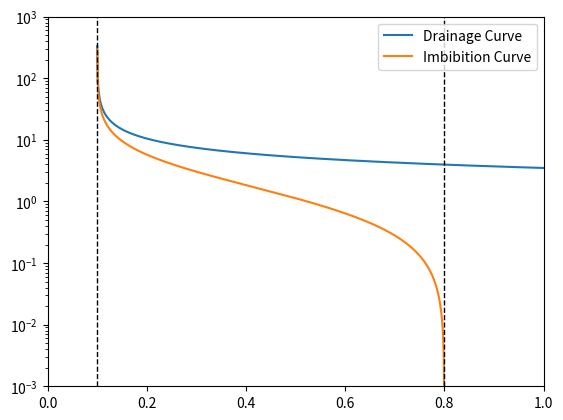

This chart was generated by the following Python code:
import numpy as np

class BrooksCorey():

    def __init__(self,swr:float=0.,sor:float=0.,lamda:float=2.,entry:float=4.5):
        """
        BrooksCorey capillary  pressure model.

        Parameters:
        ----------
        swr     : irreducible water saturation
        sor     : residual oil saturation

        lamda   : empirical model constant
        entry   : capillary entry pressure

        """
        self.swr = swr
        self.sor = sor

        self.lamda = lamda
        self.entry = entry

    @property
    def drain(self):
        """Returns an instance of the Drainage class."""
        return Drainage(self.swr,self.sor,self.lamda,self.entry)

    @property
    def imbibe(self):
        """Returns an instance of the Imbibition class."""
        return Imbibition(self.swr,self.sor,self.lamda,self.entry)

class Drainage(BrooksCorey):
    """
    Drainage process in the Brooks-Corey model.
    """

    def __init__(self,*args,**kwargs):

        super().__init__(*args,**kwargs)

    def pc(self,sw:np.ndarray):
        """Calculates capillary pressure from saturation.

        sw     : water saturation values

        """
        ss = (np.ravel(sw)-self.swr)/(1-self.swr)
        ss = np.clip(ss,0,1)

        return self.entry*ss**(-1/self.lamda)

    def sw(self,pc:np.ndarray):
        """Calculates saturation from capillary pressure, inverse calculations.
        
        pc     : capillary pressure values

        """
        ss = (self.entry/np.ravel(pc))**(self.lamda)

        return self.swr+ss*(1-self.swr)

class Imbibition(BrooksCorey):
    """
    Imbibition process in the Brooks-Corey model.
    """

    def __init__(self,*args,**kwargs):

        super().__init__(*args,**kwargs)

    def pc(self,sw:np.ndarray):
        """Calculates capillary pressure from saturation.

        sw     : water saturation values

        """
        se = (np.ravel(sw)-self.swr)/(1-self.swr-self.sor)
        se = np.clip(se,0,1)

        return self.entry*(se**(-1/self.lamda)-1)

    def sw(self,pc:np.ndarray):
        """Calculates saturation from capillary pressure, inverse calculations.

        pc     : capillary pressure values

        """
        se = (np.ravel(pc)/self.entry+1)**(-self.lamda)

        return self.swr+se*(1-self.swr-self.sor)

if __name__ == "__main__":

    import matplotlib.pyplot as plt

    ow = BrooksCorey(0.1,0.2,2,3.5)

    sw = np.linspace(0,1,1000)

    plt.semilogy(sw,ow.drain.pc(sw),label="Drainage Curve")
    plt.semilogy(sw,ow.imbibe.pc(sw),label="Imbibition Curve")

    plt.vlines(0.1,1e-3,1e3,'k',linestyle='--',linewidth=1.)
    plt.vlines(0.8,1e-3,1e3,'k',linestyle='--',linewidth=1.)

    plt.xlim((0,1.))
    plt.ylim((1e-3,1e3))

    plt.legend()

    plt.show()